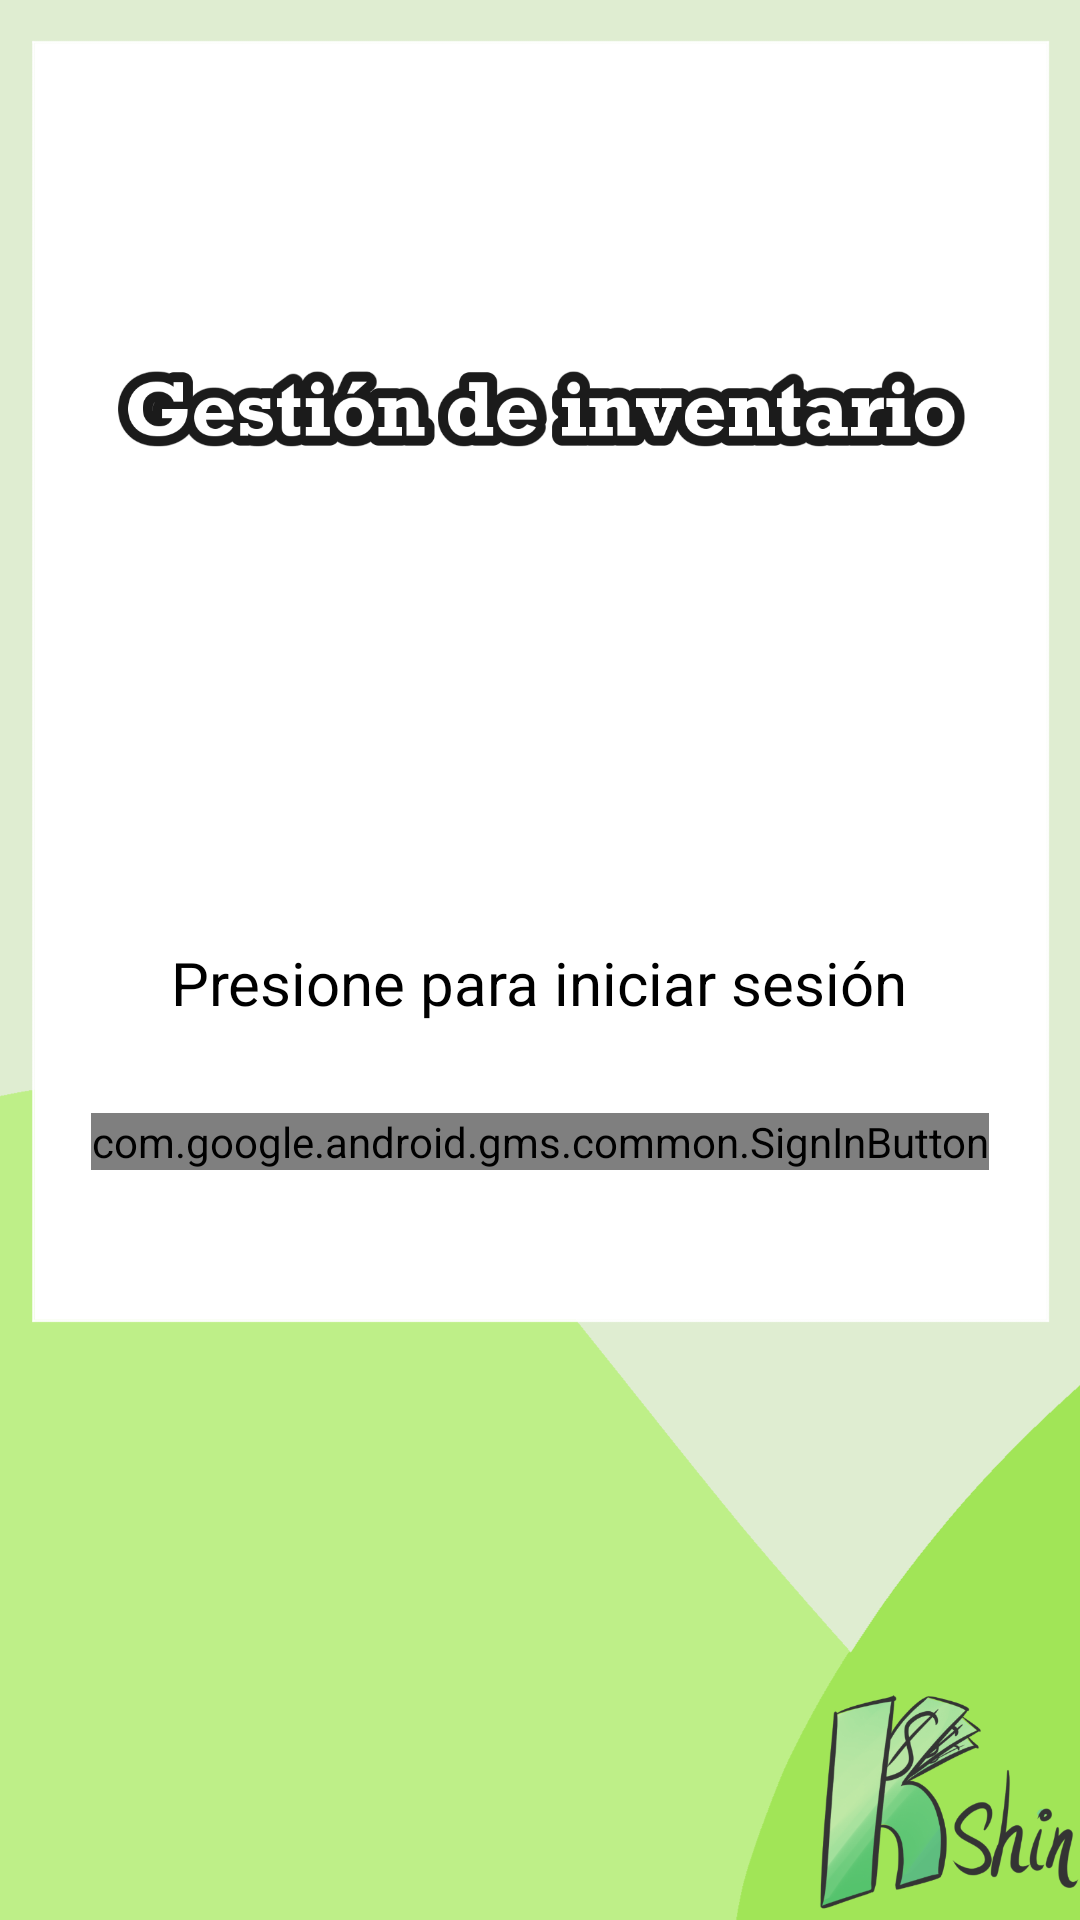

Reconstruct the res/layout file that produces this screen, plus the resources it refers to.
<!-- AndroidManifest.xml: application theme Theme.GestionInventario -->
<!-- res/layout/activity_main.xml -->
<?xml version="1.0" encoding="utf-8"?>
<androidx.constraintlayout.widget.ConstraintLayout xmlns:android="http://schemas.android.com/apk/res/android"
    xmlns:app="http://schemas.android.com/apk/res-auto"
    xmlns:tools="http://schemas.android.com/tools"
    android:id="@+id/container"
    android:layout_width="match_parent"
    android:layout_height="match_parent"
    android:background="@drawable/background_login"
    android:paddingTop="?attr/actionBarSize"
    tools:context="Navegacion.MainActivity">

    <LinearLayout
        android:id="@+id/linearLayout"
        android:layout_width="match_parent"
        android:layout_height="match_parent"
        android:gravity="center"
        android:orientation="vertical"
        tools:layout_editor_absoluteX="0dp"
        tools:layout_editor_absoluteY="48dp">

        <TextView
            android:id="@+id/textViewRespuesta"
            android:layout_width="wrap_content"
            android:layout_height="wrap_content"
            android:text="@string/textViewRespuesta"
            android:textColor="@color/black"
            android:textSize="20sp"
            android:paddingBottom="30dp"
            tools:layout_conversion_absoluteHeight="27dp"
            tools:layout_conversion_absoluteWidth="111dp"
            tools:layout_editor_absoluteX="150dp"
            tools:layout_editor_absoluteY="395dp" />

        <com.google.android.gms.common.SignInButton
            android:id="@+id/btnGoogle"
            android:layout_width="wrap_content"
            android:layout_height="wrap_content"
            tools:layout_conversion_absoluteHeight="55dp"
            tools:layout_conversion_absoluteWidth="127dp"
            tools:layout_editor_absoluteX="142dp"
            tools:layout_editor_absoluteY="301dp" />


    </LinearLayout>
</androidx.constraintlayout.widget.ConstraintLayout>
<!-- resources referenced by this layout -->
<resources>
  <color name="black">#FF000000</color>
  <!-- drawable background_login: png bitmap (drawable, 140114 bytes) -->
  <string name="textViewRespuesta">Presione para iniciar sesión</string>
  <style name="Theme.GestionInventario" parent="Base.Theme.GestionInventario" />
  <style name="Base.Theme.GestionInventario" parent="Theme.Material3.DayNight.NoActionBar">
          
          
          <item name="colorPrimary">@color/verde_principal</item>
          <item name="colorPrimaryVariant">@color/verde_sombra</item>
          <item name="colorOnPrimary">@color/blanco_suave</item>
  
          <item name="colorSecondary">@color/amarillo_principal</item>
          <item name="colorSecondaryVariant">@color/verde_luz</item>
          <item name="colorOnSecondary">@color/black</item>
  
          <item name="android:statusBarColor">?attr/colorPrimaryVariant</item>
      </style>
  <color name="verde_principal">#61d474</color>
  <color name="verde_sombra">#10a350</color>
  <color name="blanco_suave">#ebf5ee</color>
  <color name="amarillo_principal">#d0eb96</color>
  <color name="verde_luz">#62f59d</color>
</resources>
